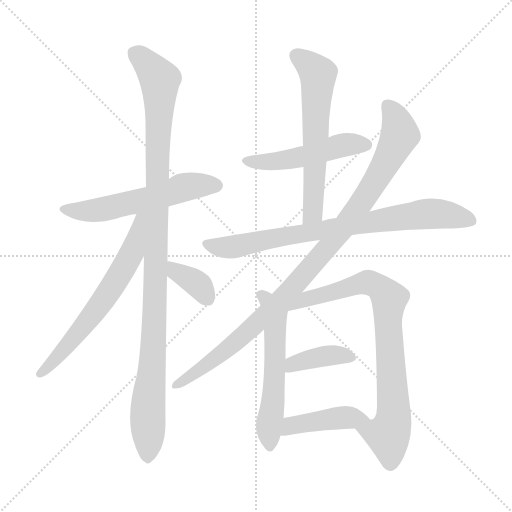
t = 0.00 s
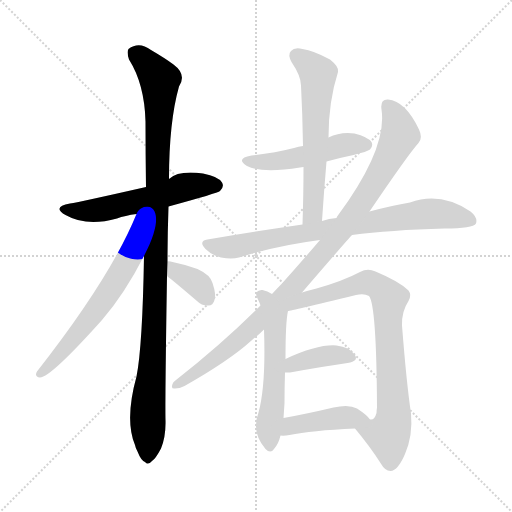
t = 1.97 s
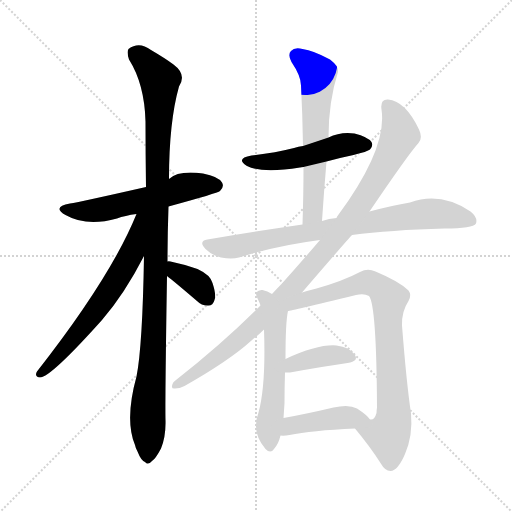
t = 3.94 s
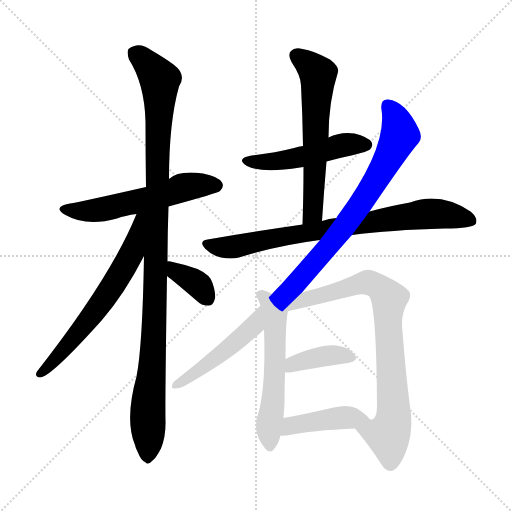
t = 5.90 s
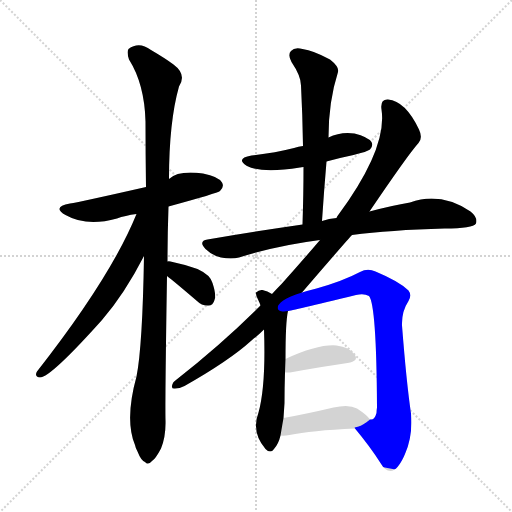
t = 7.87 s
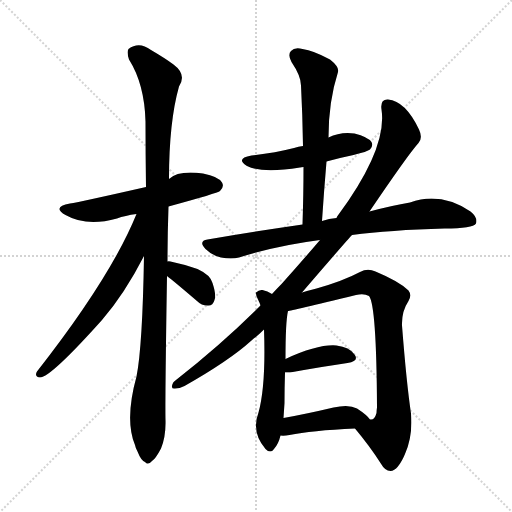
t = 9.84 s

The animated SVG that drew these frames (rendered in a browser with its animation timeline set to each time). Animation: 12 CSS @keyframes rules; one cycle of 9.84 s.

<svg version="1.1" viewBox="0 0 1024 1024" xmlns="http://www.w3.org/2000/svg">
  <g stroke="lightgray" stroke-dasharray="1,1" stroke-width="1" transform="scale(4, 4)">
    <line x1="0" y1="0" x2="256" y2="256"></line>
    <line x1="256" y1="0" x2="0" y2="256"></line>
    <line x1="128" y1="0" x2="128" y2="256"></line>
    <line x1="0" y1="128" x2="256" y2="128"></line>
  </g>
<g transform="scale(1, -1) translate(0, -900)">
   <style type="text/css">
    @keyframes keyframes0 {
      from {
       stroke: blue;
       stroke-dashoffset: 564;
       stroke-width: 128;
       }
       65% {
       animation-timing-function: step-end;
       stroke: blue;
       stroke-dashoffset: 0;
       stroke-width: 128;
       }
       to {
       stroke: black;
       stroke-width: 1024;
       }
       }
       #make-me-a-hanzi-animation-0 {
         animation: keyframes0 0.708984s both;
         animation-delay: 0.000000s;
         animation-timing-function: linear;
       }
    @keyframes keyframes1 {
      from {
       stroke: blue;
       stroke-dashoffset: 1082;
       stroke-width: 128;
       }
       78% {
       animation-timing-function: step-end;
       stroke: blue;
       stroke-dashoffset: 0;
       stroke-width: 128;
       }
       to {
       stroke: black;
       stroke-width: 1024;
       }
       }
       #make-me-a-hanzi-animation-1 {
         animation: keyframes1 1.130534s both;
         animation-delay: 0.708984s;
         animation-timing-function: linear;
       }
    @keyframes keyframes2 {
      from {
       stroke: blue;
       stroke-dashoffset: 641;
       stroke-width: 128;
       }
       68% {
       animation-timing-function: step-end;
       stroke: blue;
       stroke-dashoffset: 0;
       stroke-width: 128;
       }
       to {
       stroke: black;
       stroke-width: 1024;
       }
       }
       #make-me-a-hanzi-animation-2 {
         animation: keyframes2 0.771647s both;
         animation-delay: 1.839518s;
         animation-timing-function: linear;
       }
    @keyframes keyframes3 {
      from {
       stroke: blue;
       stroke-dashoffset: 363;
       stroke-width: 128;
       }
       54% {
       animation-timing-function: step-end;
       stroke: blue;
       stroke-dashoffset: 0;
       stroke-width: 128;
       }
       to {
       stroke: black;
       stroke-width: 1024;
       }
       }
       #make-me-a-hanzi-animation-3 {
         animation: keyframes3 0.545410s both;
         animation-delay: 2.611165s;
         animation-timing-function: linear;
       }
    @keyframes keyframes4 {
      from {
       stroke: blue;
       stroke-dashoffset: 497;
       stroke-width: 128;
       }
       62% {
       animation-timing-function: step-end;
       stroke: blue;
       stroke-dashoffset: 0;
       stroke-width: 128;
       }
       to {
       stroke: black;
       stroke-width: 1024;
       }
       }
       #make-me-a-hanzi-animation-4 {
         animation: keyframes4 0.654460s both;
         animation-delay: 3.156576s;
         animation-timing-function: linear;
       }
    @keyframes keyframes5 {
      from {
       stroke: blue;
       stroke-dashoffset: 612;
       stroke-width: 128;
       }
       67% {
       animation-timing-function: step-end;
       stroke: blue;
       stroke-dashoffset: 0;
       stroke-width: 128;
       }
       to {
       stroke: black;
       stroke-width: 1024;
       }
       }
       #make-me-a-hanzi-animation-5 {
         animation: keyframes5 0.748047s both;
         animation-delay: 3.811035s;
         animation-timing-function: linear;
       }
    @keyframes keyframes6 {
      from {
       stroke: blue;
       stroke-dashoffset: 793;
       stroke-width: 128;
       }
       72% {
       animation-timing-function: step-end;
       stroke: blue;
       stroke-dashoffset: 0;
       stroke-width: 128;
       }
       to {
       stroke: black;
       stroke-width: 1024;
       }
       }
       #make-me-a-hanzi-animation-6 {
         animation: keyframes6 0.895345s both;
         animation-delay: 4.559082s;
         animation-timing-function: linear;
       }
    @keyframes keyframes7 {
      from {
       stroke: blue;
       stroke-dashoffset: 999;
       stroke-width: 128;
       }
       76% {
       animation-timing-function: step-end;
       stroke: blue;
       stroke-dashoffset: 0;
       stroke-width: 128;
       }
       to {
       stroke: black;
       stroke-width: 1024;
       }
       }
       #make-me-a-hanzi-animation-7 {
         animation: keyframes7 1.062988s both;
         animation-delay: 5.454427s;
         animation-timing-function: linear;
       }
    @keyframes keyframes8 {
      from {
       stroke: blue;
       stroke-dashoffset: 569;
       stroke-width: 128;
       }
       65% {
       animation-timing-function: step-end;
       stroke: blue;
       stroke-dashoffset: 0;
       stroke-width: 128;
       }
       to {
       stroke: black;
       stroke-width: 1024;
       }
       }
       #make-me-a-hanzi-animation-8 {
         animation: keyframes8 0.713053s both;
         animation-delay: 6.517415s;
         animation-timing-function: linear;
       }
    @keyframes keyframes9 {
      from {
       stroke: blue;
       stroke-dashoffset: 813;
       stroke-width: 128;
       }
       73% {
       animation-timing-function: step-end;
       stroke: blue;
       stroke-dashoffset: 0;
       stroke-width: 128;
       }
       to {
       stroke: black;
       stroke-width: 1024;
       }
       }
       #make-me-a-hanzi-animation-9 {
         animation: keyframes9 0.911621s both;
         animation-delay: 7.230469s;
         animation-timing-function: linear;
       }
    @keyframes keyframes10 {
      from {
       stroke: blue;
       stroke-dashoffset: 388;
       stroke-width: 128;
       }
       56% {
       animation-timing-function: step-end;
       stroke: blue;
       stroke-dashoffset: 0;
       stroke-width: 128;
       }
       to {
       stroke: black;
       stroke-width: 1024;
       }
       }
       #make-me-a-hanzi-animation-10 {
         animation: keyframes10 0.565755s both;
         animation-delay: 8.142090s;
         animation-timing-function: linear;
       }
    @keyframes keyframes11 {
      from {
       stroke: blue;
       stroke-dashoffset: 430;
       stroke-width: 128;
       }
       58% {
       animation-timing-function: step-end;
       stroke: blue;
       stroke-dashoffset: 0;
       stroke-width: 128;
       }
       to {
       stroke: black;
       stroke-width: 1024;
       }
       }
       #make-me-a-hanzi-animation-11 {
         animation: keyframes11 0.599935s both;
         animation-delay: 8.707845s;
         animation-timing-function: linear;
       }
</style>
<path d="M 337.0 487.0 Q 436.0 514.0 440.0 518.0 Q 449.0 527.0 444.0 535.0 Q 437.0 547.0 406.0 553.0 Q 357.0 560.0 338.0 542.0 L 292.0 526.0 Q 160.0 496.0 140.0 493.0 Q 103.0 486.0 131.0 470.0 Q 173.0 446.0 234.0 463.0 Q 250.0 469.0 273.0 472.0 L 337.0 487.0 Z" fill="lightgray"></path> 
<path d="M 335.0 377.0 Q 335.0 429.0 337.0 487.0 L 338.0 542.0 Q 338.0 656.0 358.0 727.0 Q 374.0 751.0 347.0 771.0 Q 331.0 783.0 302.0 800.0 Q 278.0 818.0 257.0 802.0 Q 253.0 796.0 258.0 781.0 Q 289.0 732.0 291.0 657.0 Q 291.0 593.0 292.0 526.0 L 288.0 388.0 Q 285.0 207.0 273.0 147.0 Q 249.0 60.0 270.0 10.0 Q 271.0 4.0 275.0 -3.0 Q 282.0 -21.0 290.0 -24.0 Q 296.0 -31.0 304.0 -22.0 Q 311.0 -18.0 322.0 3.0 Q 332.0 28.0 331.0 60.0 Q 330.0 97.0 334.0 348.0 L 335.0 377.0 Z" fill="lightgray"></path> 
<path d="M 273.0 472.0 Q 222.0 346.0 74.0 157.0 Q 68.0 147.0 80.0 145.0 Q 101.0 145.0 204.0 260.0 Q 249.0 312.0 288.0 388.0 C 345.0 497.0 285.0 500.0 273.0 472.0 Z" fill="lightgray"></path> 
<path d="M 334.0 348.0 Q 346.0 339.0 394.0 298.0 Q 404.0 288.0 417.0 289.0 Q 426.0 289.0 429.0 300.0 Q 433.0 310.0 425.0 334.0 Q 421.0 350.0 395.0 362.0 Q 370.0 371.0 341.0 377.0 Q 337.0 378.0 335.0 377.0 C 305.0 374.0 310.0 366.0 334.0 348.0 Z" fill="lightgray"></path> 
<path d="M 653.0 577.0 Q 678.0 584.0 707.0 590.0 Q 735.0 597.0 740.0 601.0 Q 747.0 608.0 743.0 616.0 Q 736.0 626.0 709.0 633.0 Q 681.0 637.0 657.0 625.0 L 606.0 608.0 Q 597.0 607.0 588.0 604.0 Q 549.0 594.0 503.0 589.0 Q 470.0 583.0 494.0 568.0 Q 524.0 553.0 600.0 565.0 Q 603.0 566.0 607.0 566.0 L 653.0 577.0 Z" fill="lightgray"></path> 
<path d="M 644.0 458.0 Q 648.0 519.0 653.0 577.0 L 657.0 625.0 Q 657.0 697.0 676.0 756.0 Q 679.0 766.0 660.0 781.0 Q 627.0 799.0 605.0 802.0 Q 589.0 806.0 582.0 798.0 Q 575.0 791.0 583.0 776.0 Q 602.0 748.0 602.0 729.0 Q 605.0 671.0 606.0 608.0 L 607.0 566.0 Q 607.0 512.0 605.0 451.0 C 604.0 421.0 642.0 428.0 644.0 458.0 Z" fill="lightgray"></path> 
<path d="M 704.0 430.0 Q 780.0 440.0 889.0 443.0 Q 946.0 443.0 952.0 453.0 Q 956.0 465.0 941.0 477.0 Q 881.0 517.0 820.0 495.0 Q 784.0 489.0 739.0 477.0 L 673.0 464.0 Q 658.0 463.0 644.0 458.0 L 605.0 451.0 Q 515.0 438.0 415.0 421.0 Q 396.0 418.0 411.0 402.0 Q 424.0 389.0 442.0 385.0 Q 463.0 381.0 478.0 385.0 Q 554.0 409.0 640.0 420.0 L 704.0 430.0 Z" fill="lightgray"></path> 
<path d="M 604.0 315.0 Q 697.0 423.0 704.0 430.0 L 739.0 477.0 Q 817.0 592.0 837.0 614.0 Q 846.0 624.0 838.0 641.0 Q 811.0 698.0 776.0 701.0 Q 760.0 702.0 763.0 681.0 Q 775.0 603.0 675.0 468.0 Q 674.0 467.0 673.0 464.0 L 640.0 420.0 Q 606.0 380.0 563.0 332.0 Q 553.0 322.0 544.0 312.0 L 521.0 289.0 Q 445.0 213.0 352.0 140.0 Q 345.0 136.0 344.0 128.0 Q 343.0 122.0 350.0 123.0 Q 359.0 123.0 369.0 128.0 Q 459.0 179.0 503.0 219.0 Q 516.0 229.0 528.0 241.0 L 604.0 315.0 Z" fill="lightgray"></path> 
<path d="M 544.0 312.0 Q 535.0 318.0 525.0 320.0 Q 518.0 321.0 512.0 315.0 Q 511.0 311.0 516.0 301.0 Q 519.0 295.0 521.0 289.0 L 528.0 241.0 Q 532.0 130.0 517.0 75.0 Q 502.0 36.0 531.0 2.0 Q 541.0 -8.0 548.0 2.0 Q 557.0 12.0 561.0 29.0 L 567.0 64.0 Q 568.0 79.0 569.0 94.0 Q 569.0 125.0 570.0 155.0 L 571.0 182.0 Q 571.0 257.0 576.0 278.0 L 544.0 312.0 Z" fill="lightgray"></path> 
<path d="M 710.0 43.0 Q 740.0 7.0 761.0 -26.0 Q 770.0 -42.0 781.0 -42.0 Q 796.0 -41.0 810.0 -8.0 Q 826.0 29.0 822.0 73.0 Q 813.0 134.0 804.0 249.0 Q 803.0 277.0 817.0 298.0 Q 824.0 310.0 817.0 319.0 Q 799.0 337.0 751.0 357.0 Q 735.0 364.0 720.0 356.0 Q 686.0 338.0 633.0 323.0 Q 617.0 319.0 604.0 315.0 C 542.0 297.0 547.0 272.0 576.0 278.0 Q 580.0 278.0 712.0 310.0 Q 728.0 314.0 738.0 308.0 Q 753.0 290.0 754.0 85.0 Q 753.0 79.0 753.0 74.0 Q 749.0 59.0 740.0 61.0 C 717.0 41.0 706.0 48.0 710.0 43.0 Z" fill="lightgray"></path> 
<path d="M 570.0 155.0 Q 574.0 155.0 580.0 155.0 Q 646.0 167.0 695.0 174.0 Q 719.0 178.0 709.0 191.0 Q 699.0 206.0 673.0 209.0 Q 636.0 212.0 571.0 182.0 C 544.0 170.0 540.0 155.0 570.0 155.0 Z" fill="lightgray"></path> 
<path d="M 561.0 29.0 Q 568.0 28.0 579.0 30.0 Q 622.0 39.0 710.0 43.0 C 740.0 44.0 753.0 45.0 740.0 61.0 Q 734.0 70.0 714.0 83.0 Q 698.0 92.0 667.0 85.0 Q 612.0 72.0 567.0 64.0 C 537.0 59.0 531.0 31.0 561.0 29.0 Z" fill="lightgray"></path> 
      <clipPath id="make-me-a-hanzi-clip-0">
      <path d="M 337.0 487.0 Q 436.0 514.0 440.0 518.0 Q 449.0 527.0 444.0 535.0 Q 437.0 547.0 406.0 553.0 Q 357.0 560.0 338.0 542.0 L 292.0 526.0 Q 160.0 496.0 140.0 493.0 Q 103.0 486.0 131.0 470.0 Q 173.0 446.0 234.0 463.0 Q 250.0 469.0 273.0 472.0 L 337.0 487.0 Z" fill="lightgray"></path>
      </clipPath>
      <path clip-path="url(#make-me-a-hanzi-clip-0)" d="M 132.0 483.0 L 192.0 479.0 L 312.0 506.0 L 380.0 528.0 L 433.0 529.0 " fill="none" id="make-me-a-hanzi-animation-0" stroke-dasharray="436 872" stroke-linecap="round"></path>

      <clipPath id="make-me-a-hanzi-clip-1">
      <path d="M 335.0 377.0 Q 335.0 429.0 337.0 487.0 L 338.0 542.0 Q 338.0 656.0 358.0 727.0 Q 374.0 751.0 347.0 771.0 Q 331.0 783.0 302.0 800.0 Q 278.0 818.0 257.0 802.0 Q 253.0 796.0 258.0 781.0 Q 289.0 732.0 291.0 657.0 Q 291.0 593.0 292.0 526.0 L 288.0 388.0 Q 285.0 207.0 273.0 147.0 Q 249.0 60.0 270.0 10.0 Q 271.0 4.0 275.0 -3.0 Q 282.0 -21.0 290.0 -24.0 Q 296.0 -31.0 304.0 -22.0 Q 311.0 -18.0 322.0 3.0 Q 332.0 28.0 331.0 60.0 Q 330.0 97.0 334.0 348.0 L 335.0 377.0 Z" fill="lightgray"></path>
      </clipPath>
      <path clip-path="url(#make-me-a-hanzi-clip-1)" d="M 269.0 795.0 L 320.0 741.0 L 311.0 286.0 L 296.0 97.0 L 295.0 -10.0 " fill="none" id="make-me-a-hanzi-animation-1" stroke-dasharray="954 1908" stroke-linecap="round"></path>

      <clipPath id="make-me-a-hanzi-clip-2">
      <path d="M 273.0 472.0 Q 222.0 346.0 74.0 157.0 Q 68.0 147.0 80.0 145.0 Q 101.0 145.0 204.0 260.0 Q 249.0 312.0 288.0 388.0 C 345.0 497.0 285.0 500.0 273.0 472.0 Z" fill="lightgray"></path>
      </clipPath>
      <path clip-path="url(#make-me-a-hanzi-clip-2)" d="M 288.0 469.0 L 279.0 463.0 L 265.0 396.0 L 208.0 301.0 L 150.0 225.0 L 81.0 153.0 " fill="none" id="make-me-a-hanzi-animation-2" stroke-dasharray="513 1026" stroke-linecap="round"></path>

      <clipPath id="make-me-a-hanzi-clip-3">
      <path d="M 334.0 348.0 Q 346.0 339.0 394.0 298.0 Q 404.0 288.0 417.0 289.0 Q 426.0 289.0 429.0 300.0 Q 433.0 310.0 425.0 334.0 Q 421.0 350.0 395.0 362.0 Q 370.0 371.0 341.0 377.0 Q 337.0 378.0 335.0 377.0 C 305.0 374.0 310.0 366.0 334.0 348.0 Z" fill="lightgray"></path>
      </clipPath>
      <path clip-path="url(#make-me-a-hanzi-clip-3)" d="M 338.0 370.0 L 397.0 330.0 L 417.0 301.0 " fill="none" id="make-me-a-hanzi-animation-3" stroke-dasharray="235 470" stroke-linecap="round"></path>

      <clipPath id="make-me-a-hanzi-clip-4">
      <path d="M 653.0 577.0 Q 678.0 584.0 707.0 590.0 Q 735.0 597.0 740.0 601.0 Q 747.0 608.0 743.0 616.0 Q 736.0 626.0 709.0 633.0 Q 681.0 637.0 657.0 625.0 L 606.0 608.0 Q 597.0 607.0 588.0 604.0 Q 549.0 594.0 503.0 589.0 Q 470.0 583.0 494.0 568.0 Q 524.0 553.0 600.0 565.0 Q 603.0 566.0 607.0 566.0 L 653.0 577.0 Z" fill="lightgray"></path>
      </clipPath>
      <path clip-path="url(#make-me-a-hanzi-clip-4)" d="M 496.0 580.0 L 523.0 575.0 L 568.0 579.0 L 690.0 611.0 L 732.0 610.0 " fill="none" id="make-me-a-hanzi-animation-4" stroke-dasharray="369 738" stroke-linecap="round"></path>

      <clipPath id="make-me-a-hanzi-clip-5">
      <path d="M 644.0 458.0 Q 648.0 519.0 653.0 577.0 L 657.0 625.0 Q 657.0 697.0 676.0 756.0 Q 679.0 766.0 660.0 781.0 Q 627.0 799.0 605.0 802.0 Q 589.0 806.0 582.0 798.0 Q 575.0 791.0 583.0 776.0 Q 602.0 748.0 602.0 729.0 Q 605.0 671.0 606.0 608.0 L 607.0 566.0 Q 607.0 512.0 605.0 451.0 C 604.0 421.0 642.0 428.0 644.0 458.0 Z" fill="lightgray"></path>
      </clipPath>
      <path clip-path="url(#make-me-a-hanzi-clip-5)" d="M 593.0 789.0 L 636.0 752.0 L 626.0 482.0 L 610.0 458.0 " fill="none" id="make-me-a-hanzi-animation-5" stroke-dasharray="484 968" stroke-linecap="round"></path>

      <clipPath id="make-me-a-hanzi-clip-6">
      <path d="M 704.0 430.0 Q 780.0 440.0 889.0 443.0 Q 946.0 443.0 952.0 453.0 Q 956.0 465.0 941.0 477.0 Q 881.0 517.0 820.0 495.0 Q 784.0 489.0 739.0 477.0 L 673.0 464.0 Q 658.0 463.0 644.0 458.0 L 605.0 451.0 Q 515.0 438.0 415.0 421.0 Q 396.0 418.0 411.0 402.0 Q 424.0 389.0 442.0 385.0 Q 463.0 381.0 478.0 385.0 Q 554.0 409.0 640.0 420.0 L 704.0 430.0 Z" fill="lightgray"></path>
      </clipPath>
      <path clip-path="url(#make-me-a-hanzi-clip-6)" d="M 414.0 411.0 L 451.0 405.0 L 479.0 408.0 L 558.0 426.0 L 848.0 472.0 L 895.0 470.0 L 943.0 458.0 " fill="none" id="make-me-a-hanzi-animation-6" stroke-dasharray="665 1330" stroke-linecap="round"></path>

      <clipPath id="make-me-a-hanzi-clip-7">
      <path d="M 604.0 315.0 Q 697.0 423.0 704.0 430.0 L 739.0 477.0 Q 817.0 592.0 837.0 614.0 Q 846.0 624.0 838.0 641.0 Q 811.0 698.0 776.0 701.0 Q 760.0 702.0 763.0 681.0 Q 775.0 603.0 675.0 468.0 Q 674.0 467.0 673.0 464.0 L 640.0 420.0 Q 606.0 380.0 563.0 332.0 Q 553.0 322.0 544.0 312.0 L 521.0 289.0 Q 445.0 213.0 352.0 140.0 Q 345.0 136.0 344.0 128.0 Q 343.0 122.0 350.0 123.0 Q 359.0 123.0 369.0 128.0 Q 459.0 179.0 503.0 219.0 Q 516.0 229.0 528.0 241.0 L 604.0 315.0 Z" fill="lightgray"></path>
      </clipPath>
      <path clip-path="url(#make-me-a-hanzi-clip-7)" d="M 775.0 688.0 L 789.0 670.0 L 800.0 630.0 L 752.0 538.0 L 691.0 449.0 L 599.0 338.0 L 503.0 244.0 L 427.0 180.0 L 352.0 131.0 " fill="none" id="make-me-a-hanzi-animation-7" stroke-dasharray="871 1742" stroke-linecap="round"></path>

      <clipPath id="make-me-a-hanzi-clip-8">
      <path d="M 544.0 312.0 Q 535.0 318.0 525.0 320.0 Q 518.0 321.0 512.0 315.0 Q 511.0 311.0 516.0 301.0 Q 519.0 295.0 521.0 289.0 L 528.0 241.0 Q 532.0 130.0 517.0 75.0 Q 502.0 36.0 531.0 2.0 Q 541.0 -8.0 548.0 2.0 Q 557.0 12.0 561.0 29.0 L 567.0 64.0 Q 568.0 79.0 569.0 94.0 Q 569.0 125.0 570.0 155.0 L 571.0 182.0 Q 571.0 257.0 576.0 278.0 L 544.0 312.0 Z" fill="lightgray"></path>
      </clipPath>
      <path clip-path="url(#make-me-a-hanzi-clip-8)" d="M 521.0 310.0 L 545.0 281.0 L 551.0 244.0 L 548.0 117.0 L 538.0 51.0 L 540.0 7.0 " fill="none" id="make-me-a-hanzi-animation-8" stroke-dasharray="441 882" stroke-linecap="round"></path>

      <clipPath id="make-me-a-hanzi-clip-9">
      <path d="M 710.0 43.0 Q 740.0 7.0 761.0 -26.0 Q 770.0 -42.0 781.0 -42.0 Q 796.0 -41.0 810.0 -8.0 Q 826.0 29.0 822.0 73.0 Q 813.0 134.0 804.0 249.0 Q 803.0 277.0 817.0 298.0 Q 824.0 310.0 817.0 319.0 Q 799.0 337.0 751.0 357.0 Q 735.0 364.0 720.0 356.0 Q 686.0 338.0 633.0 323.0 Q 617.0 319.0 604.0 315.0 C 542.0 297.0 547.0 272.0 576.0 278.0 Q 580.0 278.0 712.0 310.0 Q 728.0 314.0 738.0 308.0 Q 753.0 290.0 754.0 85.0 Q 753.0 79.0 753.0 74.0 Q 749.0 59.0 740.0 61.0 C 717.0 41.0 706.0 48.0 710.0 43.0 Z" fill="lightgray"></path>
      </clipPath>
      <path clip-path="url(#make-me-a-hanzi-clip-9)" d="M 576.0 283.0 L 615.0 303.0 L 669.0 314.0 L 724.0 334.0 L 750.0 331.0 L 775.0 309.0 L 785.0 52.0 L 776.0 29.0 L 719.0 40.0 " fill="none" id="make-me-a-hanzi-animation-9" stroke-dasharray="685 1370" stroke-linecap="round"></path>

      <clipPath id="make-me-a-hanzi-clip-10">
      <path d="M 570.0 155.0 Q 574.0 155.0 580.0 155.0 Q 646.0 167.0 695.0 174.0 Q 719.0 178.0 709.0 191.0 Q 699.0 206.0 673.0 209.0 Q 636.0 212.0 571.0 182.0 C 544.0 170.0 540.0 155.0 570.0 155.0 Z" fill="lightgray"></path>
      </clipPath>
      <path clip-path="url(#make-me-a-hanzi-clip-10)" d="M 575.0 162.0 L 587.0 173.0 L 646.0 187.0 L 677.0 190.0 L 700.0 184.0 " fill="none" id="make-me-a-hanzi-animation-10" stroke-dasharray="260 520" stroke-linecap="round"></path>

      <clipPath id="make-me-a-hanzi-clip-11">
      <path d="M 561.0 29.0 Q 568.0 28.0 579.0 30.0 Q 622.0 39.0 710.0 43.0 C 740.0 44.0 753.0 45.0 740.0 61.0 Q 734.0 70.0 714.0 83.0 Q 698.0 92.0 667.0 85.0 Q 612.0 72.0 567.0 64.0 C 537.0 59.0 531.0 31.0 561.0 29.0 Z" fill="lightgray"></path>
      </clipPath>
      <path clip-path="url(#make-me-a-hanzi-clip-11)" d="M 565.0 34.0 L 590.0 51.0 L 693.0 65.0 L 733.0 61.0 " fill="none" id="make-me-a-hanzi-animation-11" stroke-dasharray="302 604" stroke-linecap="round"></path>

</g>
</svg>
